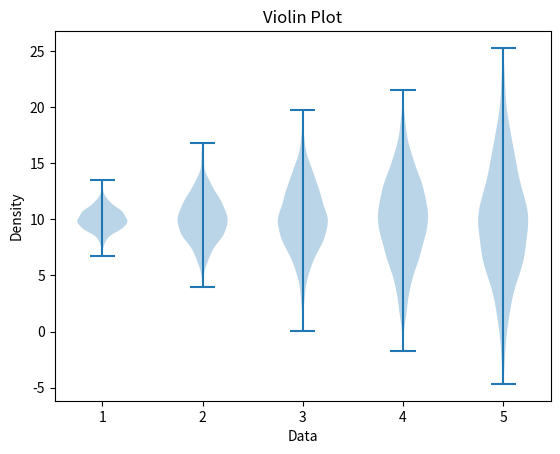

This figure's Python source:
import matplotlib.pyplot as plt
import numpy as np

data = [np.random.normal(10, std, 1000) for std in range (1, 6)]

plt.violinplot(data)
plt.xlabel('Data')
plt.ylabel('Density')
plt.title('Violin Plot')
plt.show()